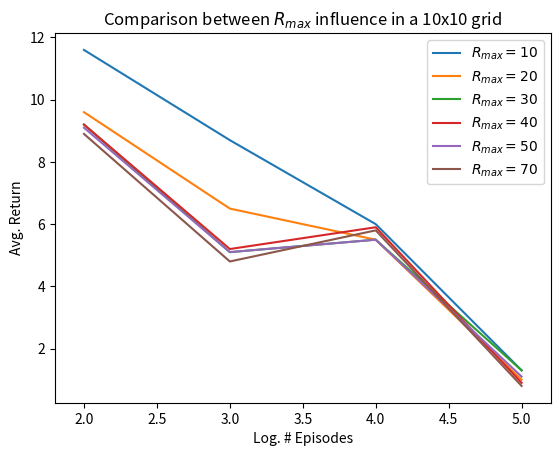

This figure's Python source:
import matplotlib.pylab as plt

r10_avg = [11.6, 8.7, 6.0, 1.3]
r10_std = [5.1, 6.4, 2.1, 0.6]
r20_avg = [9.6, 6.5, 5.5, 1.0]
r20_std = [2.4, 4.3, 1.6, 0.3]
r30_avg = [9.2, 5.1, 5.5, 1.3]
r30_std = [2.1, 2.2, 1.8, 0.3]
r40_avg = [9.2, 5.2, 5.9, 0.9]
r40_std = [1.8, 2.0, 1.5, 0.2]
r50_avg = [9.1, 5.1, 5.5, 1.1]
r50_std = [1.7, 2.0, 1.4, 0.2]
r70_avg = [8.9, 4.8, 5.8, 0.8]
r70_std = [1.8, 1.7, 1.2, 0.1]

x = [2, 3, 4, 5]

plt.xlim([1.8,5.2])
plt.xlabel('Log. # Episodes')
plt.ylabel('Avg. Return')
plt.title(r'Comparison between $R_{max}$ influence in a 10x10 grid')

plt.plot(x, r10_avg, label=r'$R_{max} = 10$')
plt.plot(x, r20_avg, label=r'$R_{max} = 20$')
plt.plot(x, r30_avg, label=r'$R_{max} = 30$')
plt.plot(x, r40_avg, label=r'$R_{max} = 40$')
plt.plot(x, r50_avg, label=r'$R_{max} = 50$')
plt.plot(x, r70_avg, label=r'$R_{max} = 70$')


plt.legend()
plt.savefig('rmax.pdf')
